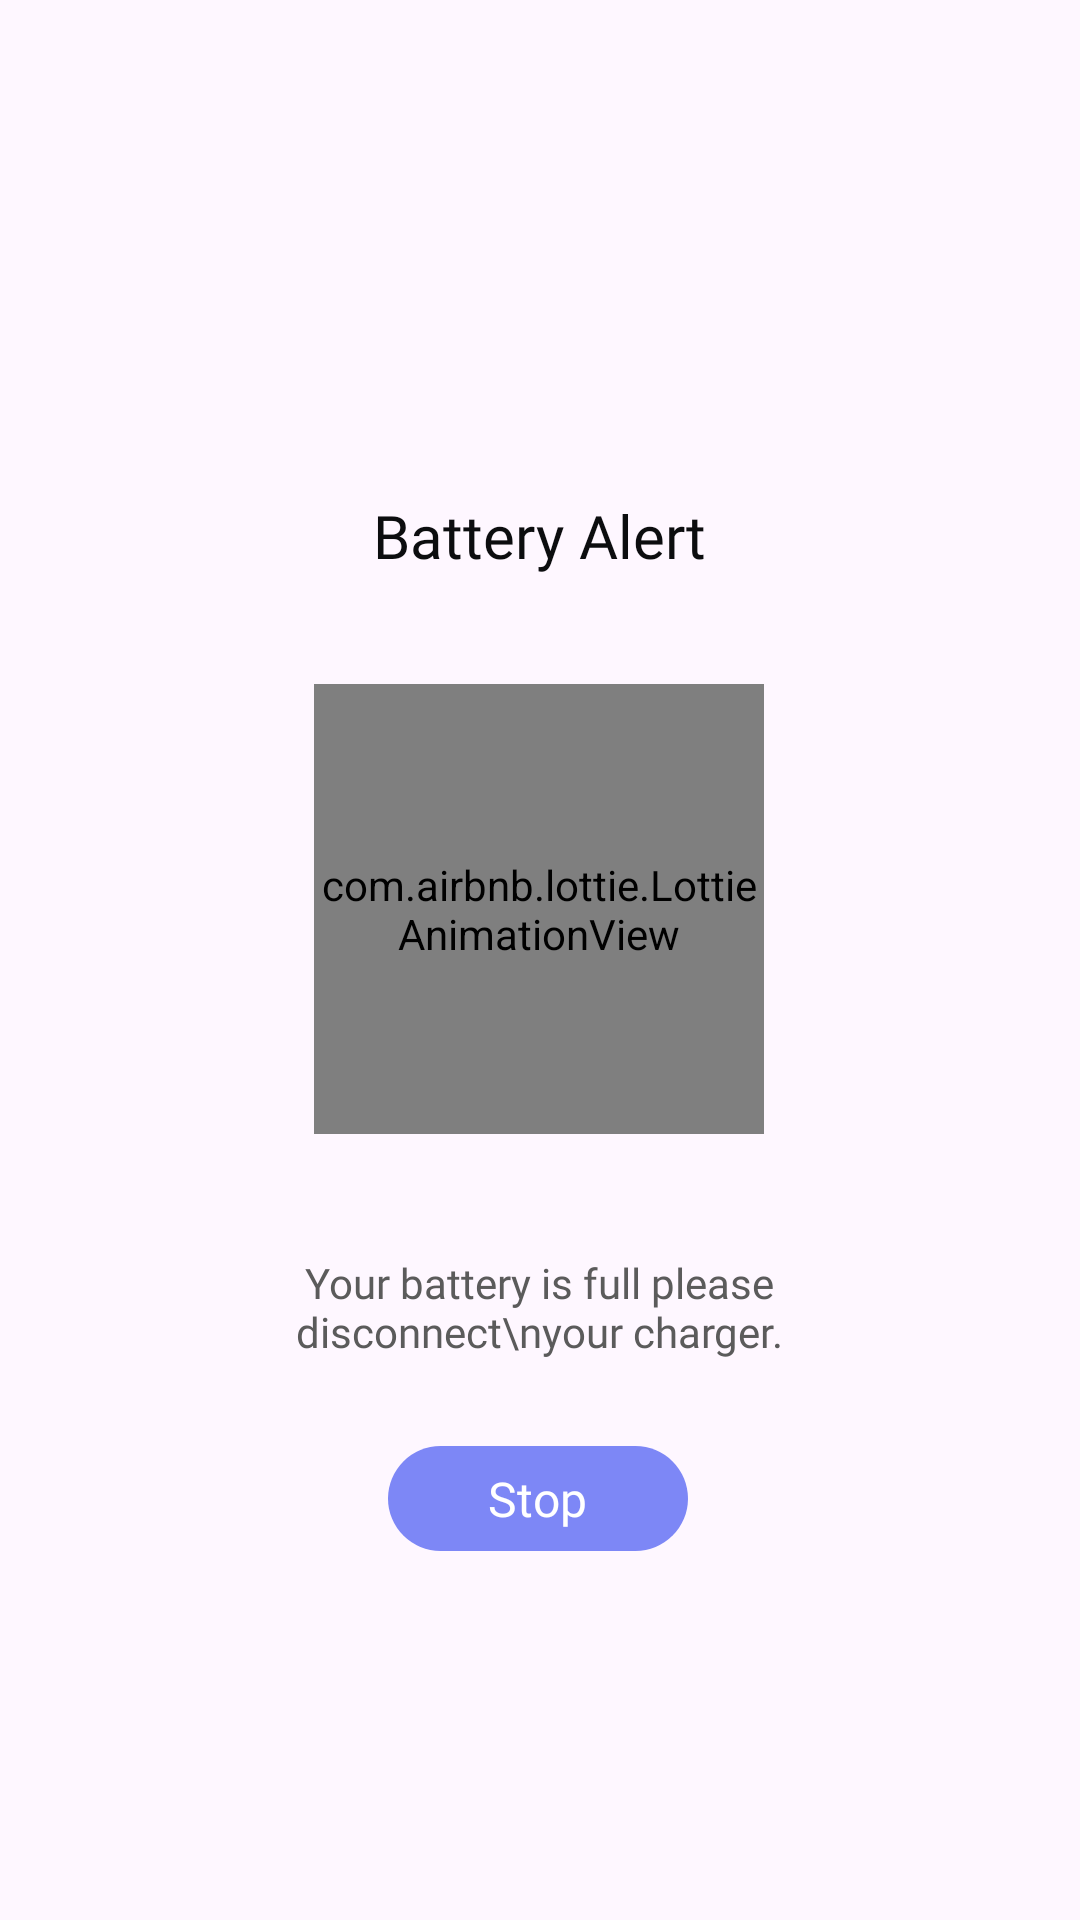

Write the Android layout XML for this screen, with the resource values it uses.
<!-- AndroidManifest.xml: application theme Theme.MonitorBatteryStatus -->
<!-- res/layout/activity_battery_full_alert.xml -->
<?xml version="1.0" encoding="utf-8"?>
<layout xmlns:android="http://schemas.android.com/apk/res/android"
    xmlns:app="http://schemas.android.com/apk/res-auto"
    xmlns:tools="http://schemas.android.com/tools">

    <data>

    </data>

    <androidx.constraintlayout.widget.ConstraintLayout
        android:id="@+id/main"
        android:layout_width="match_parent"
        android:layout_height="match_parent"
        tools:context=".acitvites.BatteryFullAlertActivity">


        <androidx.appcompat.widget.AppCompatTextView
            android:id="@+id/tvLoadingText"
            android:layout_width="250dp"
            android:layout_height="wrap_content"
            android:layout_gravity="center"
            android:fontFamily="@font/calibrib"
            android:gravity="center"

            android:lineSpacingExtra="1dp"
            android:text="Battery Alert"
            android:textColor="@color/colorTextBlack"
            android:textSize="20sp"
            app:layout_constraintBottom_toBottomOf="parent"
            app:layout_constraintEnd_toEndOf="parent"
            app:layout_constraintHorizontal_bias="0.496"
            app:layout_constraintStart_toStartOf="parent"
            app:layout_constraintTop_toTopOf="parent"
            app:layout_constraintVertical_bias="0.269" />

        <com.airbnb.lottie.LottieAnimationView
            android:id="@+id/lottieAnimationView"
            android:layout_width="150dp"
            android:layout_height="150dp"
            android:layout_marginTop="36dp"
            app:layout_constraintEnd_toEndOf="parent"
            app:layout_constraintHorizontal_bias="0.498"
            app:layout_constraintStart_toStartOf="parent"
            app:layout_constraintTop_toBottomOf="@+id/tvLoadingText"
            app:lottie_autoPlay="true"
            app:lottie_fileName="notification_alert.json"
            app:lottie_loop="true" />

        <androidx.appcompat.widget.AppCompatTextView
            android:id="@+id/appCompatTextView"
            android:layout_width="250dp"
            android:layout_height="wrap_content"
            android:layout_gravity="center_horizontal"
            android:layout_marginTop="40dp"
            android:fontFamily="@font/calibri"
            android:gravity="center"
            android:text="Your battery is full please disconnect\nyour charger."
            android:textColor="@color/colorGrey"
            android:textSize="14sp"
            app:layout_constraintEnd_toEndOf="parent"
            app:layout_constraintHorizontal_bias="0.496"
            app:layout_constraintStart_toStartOf="parent"
            app:layout_constraintTop_toBottomOf="@+id/lottieAnimationView" />

        <LinearLayout
            android:id="@+id/btnStop"
            android:layout_width="100dp"
            android:layout_height="35dp"
            android:layout_gravity="center"
            android:background="@drawable/bg_btn"
            android:gravity="center"
            app:layout_constraintBottom_toBottomOf="parent"
            app:layout_constraintEnd_toEndOf="parent"
            app:layout_constraintHorizontal_bias="0.498"
            app:layout_constraintStart_toStartOf="parent"
            app:layout_constraintTop_toBottomOf="@+id/appCompatTextView"
            app:layout_constraintVertical_bias="0.19">

            <androidx.appcompat.widget.AppCompatTextView
                android:layout_width="wrap_content"
                android:layout_height="wrap_content"
                android:fontFamily="@font/calibri"
                android:text="Stop"
                android:textColor="@color/colorWhite"
                android:textSize="16sp" />
        </LinearLayout>

    </androidx.constraintlayout.widget.ConstraintLayout>
</layout>
<!-- resources referenced by this layout -->
<resources>
  <color name="colorGrey">#5b5b5b</color>
  <color name="colorTextBlack">#0c0d0f</color>
  <color name="colorWhite">#fff</color>
  <!-- drawable bg_btn (drawable) -->
  <?xml version="1.0" encoding="utf-8"?>
  <shape xmlns:android="http://schemas.android.com/apk/res/android" android:shape="rectangle">
      <solid android:color="@color/colorBlue"/>
      <corners android:radius="30dp"/>
  </shape>
  <style name="Theme.MonitorBatteryStatus" parent="Theme.Material3.DayNight.NoActionBar">
          <item name="colorAccent">@color/colorAccent</item>
          <item name="colorPrimary">@color/colorPrimary</item>
          <item name="colorPrimaryDark">@color/colorPrimaryDark</item>
  
      </style>
  <color name="colorBlue">#7d87f6</color>
  <color name="colorAccent">#7d87f6</color>
  <color name="colorPrimary">#7d87f6</color>
  <color name="colorPrimaryDark">@color/colorStatusBar</color>
  <color name="colorStatusBar">#d9d9d9</color>
</resources>
